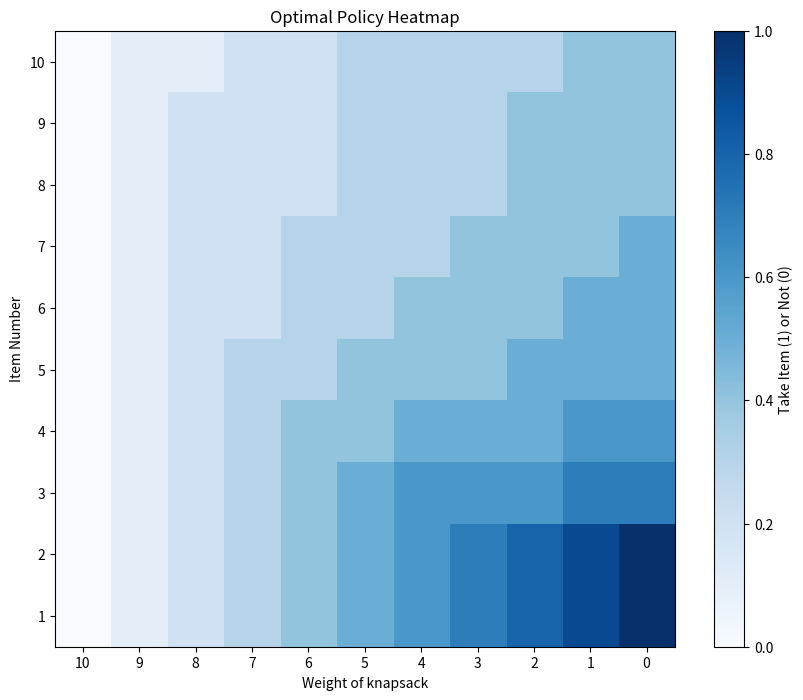
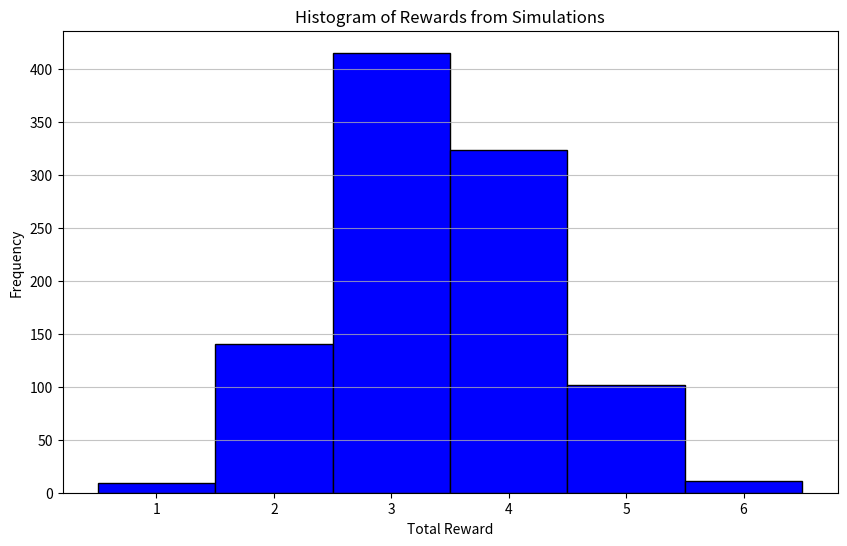

These figures' Python source, in order:
"""
Ángel Amando Gil Álamo - 2788988
"""
# Dynamic Programming solution for the stochastic knapsack problem.
import numpy as np
import matplotlib.pyplot as plt

# Define the parameters of the knapsack problem
T = 10  # Number of items
W = 10  # Total weight limit of the knapsack
num_simulations = 1000  # Number of simulations

# Initialize the value function table
V = np.zeros((T+1, W+1))  # +1 because we include 0 state and 0 weight
policy = np.zeros((T, W+1))

# Populate the value function using DP with the insight form a)
for t in range(T-1, -1, -1):  # Start from last item, go to first item (backward)
    for w in range(W, -1, -1):  # For each possible remaining capacity
        # Compute the largest item size that is beneficial to take
        max_fit = w
        while max_fit > 0 and V[t+1][w-max_fit] + 1 < V[t+1][w]:
            max_fit -= 1
        policy[t][w] = max_fit
        
        # Compute the expected value for each possible action
        expected_value_take = 0
        expected_value_not_take = V[t + 1][w]
        for size in range(1, W + 1):
            prob = 0.1  # Probability for each size
            if size <= max_fit:
                expected_value_take += prob * (1 + V[t + 1][w - size])
            else:
                expected_value_take += prob * V[t + 1][w]

        # Update the value function
        V[t][w] = max(expected_value_not_take, expected_value_take)


# Output the final value function table
print("Value Function Table:")
print(V)

# Calculate the maximal expected reward
max_expected_reward = V[0][W]
print("Maximal Expected Reward:", max_expected_reward)


# Policy heatmap
plt.figure(figsize=(10, 8))
plt.imshow(policy/10, cmap='Blues', aspect='auto')
plt.colorbar(label='Take Item (1) or Not (0)')
plt.title('Optimal Policy Heatmap')
plt.xlabel('Weight of knapsack')
plt.ylabel('Item Number')
plt.xticks(range(W+1), labels=[str(10-i) for i in range(0, W+1)])
plt.yticks(range(T), labels=[str(11-i) for i in range(1, T+1)])

plt.show()

# Simulate the process under the optimal policy
rewards = np.zeros(num_simulations)
for simulation in range(num_simulations):
    remaining_capacity = W
    total_reward = 0
    for t in range(T):
        item_size = np.random.randint(1, W+1)  # Random item size
        if remaining_capacity >= item_size and policy[t][remaining_capacity] >= item_size:
            # If taking the item is within policy, update reward and capacity
            total_reward += 1
            remaining_capacity -= item_size
    rewards[simulation] = total_reward

print("Average Simulation Reward:",np.average(rewards))
print("Std of the Simulation Reward:",np.std(rewards))

# Histogram of the simulation rewards
plt.figure(figsize=(10, 6))
plt.hist(rewards, bins=range(int(min(rewards)), int(max(rewards)) + 2), align='left', color='blue', edgecolor='black')
plt.title('Histogram of Rewards from Simulations')
plt.xlabel('Total Reward')
plt.ylabel('Frequency')
plt.grid(axis='y', alpha=0.75)
plt.xticks(range(int(min(rewards)), int(max(rewards)) + 1))
plt.show()
